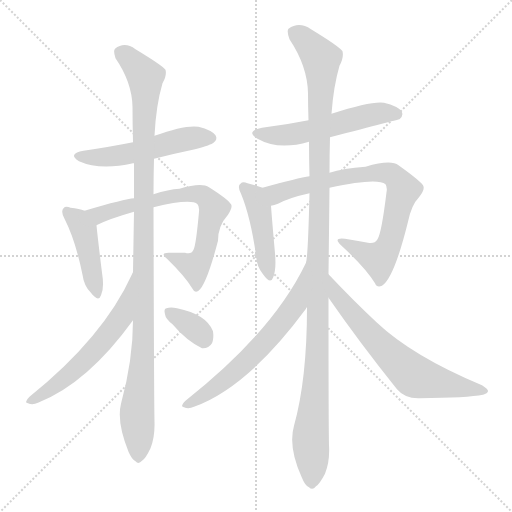
t = 0.00 s
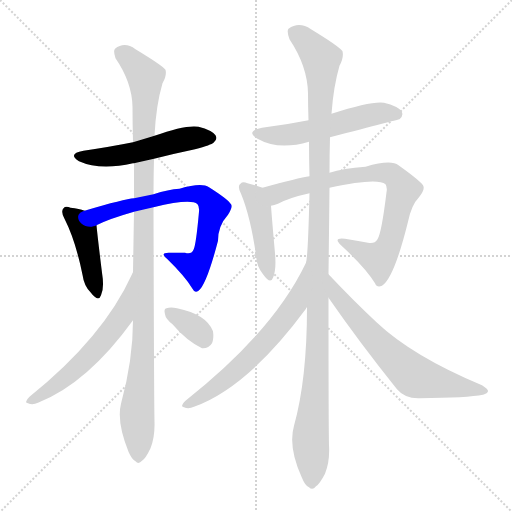
t = 1.97 s
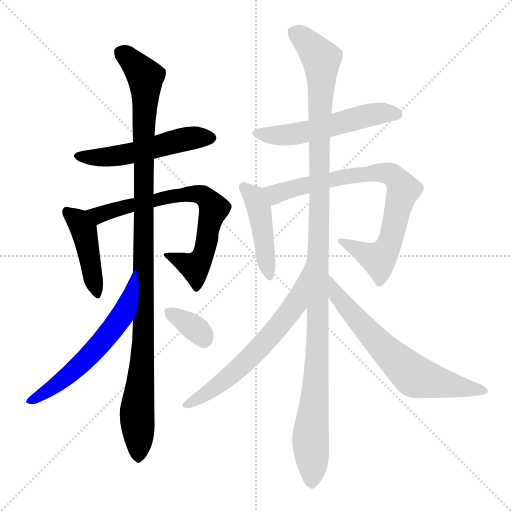
t = 3.93 s
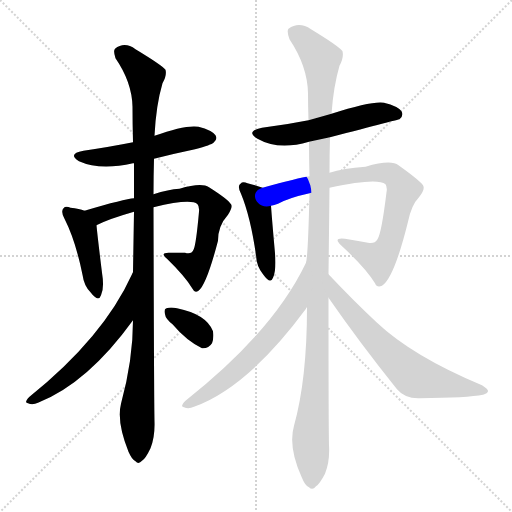
t = 5.90 s
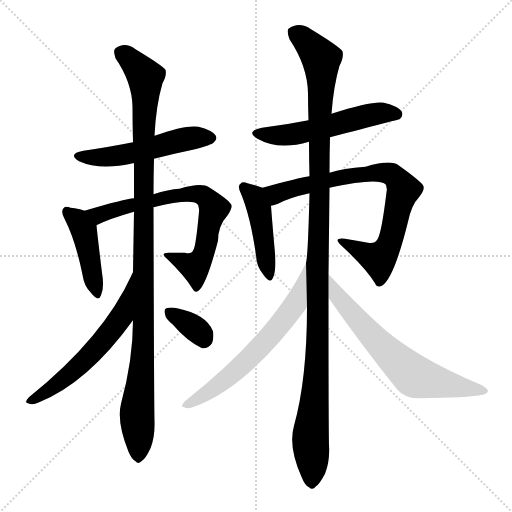
t = 7.86 s
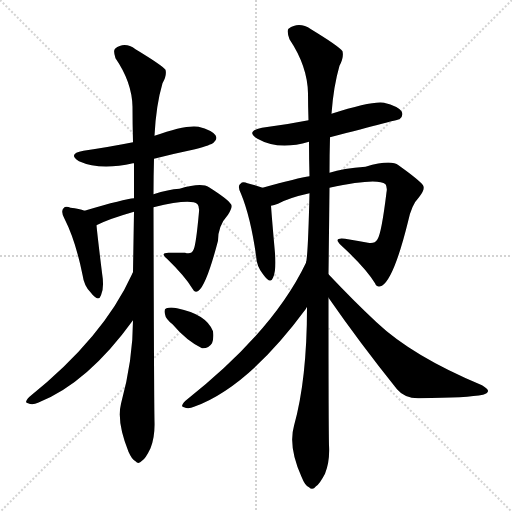
t = 9.83 s

The animated SVG that drew these frames (rendered in a browser with its animation timeline set to each time). Animation: 12 CSS @keyframes rules; one cycle of 9.83 s.

<svg version="1.1" viewBox="0 0 1024 1024" xmlns="http://www.w3.org/2000/svg">
  <g stroke="lightgray" stroke-dasharray="1,1" stroke-width="1" transform="scale(4, 4)">
    <line x1="0" y1="0" x2="256" y2="256"></line>
    <line x1="256" y1="0" x2="0" y2="256"></line>
    <line x1="128" y1="0" x2="128" y2="256"></line>
    <line x1="0" y1="128" x2="256" y2="128"></line>
  </g>
<g transform="scale(1, -1) translate(0, -900)">
   <style type="text/css">
    @keyframes keyframes0 {
      from {
       stroke: blue;
       stroke-dashoffset: 521;
       stroke-width: 128;
       }
       63% {
       animation-timing-function: step-end;
       stroke: blue;
       stroke-dashoffset: 0;
       stroke-width: 128;
       }
       to {
       stroke: black;
       stroke-width: 1024;
       }
       }
       #make-me-a-hanzi-animation-0 {
         animation: keyframes0 0.673991s both;
         animation-delay: 0.000000s;
         animation-timing-function: linear;
       }
    @keyframes keyframes1 {
      from {
       stroke: blue;
       stroke-dashoffset: 433;
       stroke-width: 128;
       }
       58% {
       animation-timing-function: step-end;
       stroke: blue;
       stroke-dashoffset: 0;
       stroke-width: 128;
       }
       to {
       stroke: black;
       stroke-width: 1024;
       }
       }
       #make-me-a-hanzi-animation-1 {
         animation: keyframes1 0.602376s both;
         animation-delay: 0.673991s;
         animation-timing-function: linear;
       }
    @keyframes keyframes2 {
      from {
       stroke: blue;
       stroke-dashoffset: 694;
       stroke-width: 128;
       }
       69% {
       animation-timing-function: step-end;
       stroke: blue;
       stroke-dashoffset: 0;
       stroke-width: 128;
       }
       to {
       stroke: black;
       stroke-width: 1024;
       }
       }
       #make-me-a-hanzi-animation-2 {
         animation: keyframes2 0.814779s both;
         animation-delay: 1.276367s;
         animation-timing-function: linear;
       }
    @keyframes keyframes3 {
      from {
       stroke: blue;
       stroke-dashoffset: 1082;
       stroke-width: 128;
       }
       78% {
       animation-timing-function: step-end;
       stroke: blue;
       stroke-dashoffset: 0;
       stroke-width: 128;
       }
       to {
       stroke: black;
       stroke-width: 1024;
       }
       }
       #make-me-a-hanzi-animation-3 {
         animation: keyframes3 1.130534s both;
         animation-delay: 2.091146s;
         animation-timing-function: linear;
       }
    @keyframes keyframes4 {
      from {
       stroke: blue;
       stroke-dashoffset: 578;
       stroke-width: 128;
       }
       65% {
       animation-timing-function: step-end;
       stroke: blue;
       stroke-dashoffset: 0;
       stroke-width: 128;
       }
       to {
       stroke: black;
       stroke-width: 1024;
       }
       }
       #make-me-a-hanzi-animation-4 {
         animation: keyframes4 0.720378s both;
         animation-delay: 3.221680s;
         animation-timing-function: linear;
       }
    @keyframes keyframes5 {
      from {
       stroke: blue;
       stroke-dashoffset: 343;
       stroke-width: 128;
       }
       53% {
       animation-timing-function: step-end;
       stroke: blue;
       stroke-dashoffset: 0;
       stroke-width: 128;
       }
       to {
       stroke: black;
       stroke-width: 1024;
       }
       }
       #make-me-a-hanzi-animation-5 {
         animation: keyframes5 0.529134s both;
         animation-delay: 3.942057s;
         animation-timing-function: linear;
       }
    @keyframes keyframes6 {
      from {
       stroke: blue;
       stroke-dashoffset: 540;
       stroke-width: 128;
       }
       64% {
       animation-timing-function: step-end;
       stroke: blue;
       stroke-dashoffset: 0;
       stroke-width: 128;
       }
       to {
       stroke: black;
       stroke-width: 1024;
       }
       }
       #make-me-a-hanzi-animation-6 {
         animation: keyframes6 0.689453s both;
         animation-delay: 4.471191s;
         animation-timing-function: linear;
       }
    @keyframes keyframes7 {
      from {
       stroke: blue;
       stroke-dashoffset: 443;
       stroke-width: 128;
       }
       59% {
       animation-timing-function: step-end;
       stroke: blue;
       stroke-dashoffset: 0;
       stroke-width: 128;
       }
       to {
       stroke: black;
       stroke-width: 1024;
       }
       }
       #make-me-a-hanzi-animation-7 {
         animation: keyframes7 0.610514s both;
         animation-delay: 5.160645s;
         animation-timing-function: linear;
       }
    @keyframes keyframes8 {
      from {
       stroke: blue;
       stroke-dashoffset: 770;
       stroke-width: 128;
       }
       71% {
       animation-timing-function: step-end;
       stroke: blue;
       stroke-dashoffset: 0;
       stroke-width: 128;
       }
       to {
       stroke: black;
       stroke-width: 1024;
       }
       }
       #make-me-a-hanzi-animation-8 {
         animation: keyframes8 0.876628s both;
         animation-delay: 5.771159s;
         animation-timing-function: linear;
       }
    @keyframes keyframes9 {
      from {
       stroke: blue;
       stroke-dashoffset: 1176;
       stroke-width: 128;
       }
       79% {
       animation-timing-function: step-end;
       stroke: blue;
       stroke-dashoffset: 0;
       stroke-width: 128;
       }
       to {
       stroke: black;
       stroke-width: 1024;
       }
       }
       #make-me-a-hanzi-animation-9 {
         animation: keyframes9 1.207031s both;
         animation-delay: 6.647786s;
         animation-timing-function: linear;
       }
    @keyframes keyframes10 {
      from {
       stroke: blue;
       stroke-dashoffset: 633;
       stroke-width: 128;
       }
       67% {
       animation-timing-function: step-end;
       stroke: blue;
       stroke-dashoffset: 0;
       stroke-width: 128;
       }
       to {
       stroke: black;
       stroke-width: 1024;
       }
       }
       #make-me-a-hanzi-animation-10 {
         animation: keyframes10 0.765137s both;
         animation-delay: 7.854818s;
         animation-timing-function: linear;
       }
    @keyframes keyframes11 {
      from {
       stroke: blue;
       stroke-dashoffset: 660;
       stroke-width: 128;
       }
       68% {
       animation-timing-function: step-end;
       stroke: blue;
       stroke-dashoffset: 0;
       stroke-width: 128;
       }
       to {
       stroke: black;
       stroke-width: 1024;
       }
       }
       #make-me-a-hanzi-animation-11 {
         animation: keyframes11 0.787109s both;
         animation-delay: 8.619954s;
         animation-timing-function: linear;
       }
</style>
<path d="M 308.0 582.5 Q 347.0 592.5 390.0 601.5 Q 423.0 610.5 427.0 614.5 Q 436.0 621.5 431.0 629.5 Q 424.0 639.5 397.0 646.5 Q 370.0 650.5 309.0 628.5 L 266.0 615.5 Q 221.0 606.5 167.0 598.5 Q 134.0 592.5 158.0 577.5 Q 200.0 558.5 266.0 573.5 L 268.0 573.5 L 308.0 582.5 Z" fill="lightgray"></path> 
<path d="M 169.0 478.5 Q 159.0 482.5 141.0 484.5 Q 131.0 488.5 127.0 483.5 Q 121.0 477.5 129.0 462.5 Q 151.0 419.5 165.0 350.5 Q 168.0 328.5 181.0 315.5 Q 197.0 294.5 202.0 309.5 Q 209.0 324.5 204.0 354.5 Q 195.0 427.5 193.0 449.5 C 191.0 471.5 191.0 471.5 169.0 478.5 Z" fill="lightgray"></path> 
<path d="M 307.0 485.5 Q 382.0 503.5 395.0 491.5 Q 399.0 487.5 398.0 476.5 Q 392.0 409.5 387.0 400.5 Q 383.0 390.5 370.0 394.5 Q 355.0 394.5 340.0 394.5 Q 318.0 395.5 334.0 382.5 Q 371.0 346.5 385.0 322.5 Q 389.0 313.5 397.0 318.5 Q 413.0 330.5 436.0 418.5 Q 436.0 448.5 456.0 470.5 Q 466.0 486.5 462.0 491.5 Q 456.0 501.5 418.0 525.5 Q 403.0 535.5 359.0 522.5 Q 337.0 521.5 307.0 511.5 L 268.0 503.5 Q 250.0 502.5 169.0 478.5 C 140.0 470.5 166.0 436.5 193.0 449.5 Q 193.0 450.5 195.0 450.5 Q 219.0 462.5 268.0 476.5 L 307.0 485.5 Z" fill="lightgray"></path> 
<path d="M 266.0 259.5 Q 266.0 180.5 242.0 92.5 Q 233.0 56.5 257.0 -3.5 Q 264.0 -19.5 271.0 -22.5 Q 277.0 -29.5 284.0 -21.5 Q 291.0 -17.5 301.0 3.5 Q 310.0 25.5 309.0 56.5 Q 308.0 102.5 307.0 485.5 L 307.0 511.5 Q 307.0 547.5 308.0 582.5 L 309.0 628.5 Q 312.0 689.5 325.0 733.5 Q 334.0 748.5 331.0 760.5 Q 324.0 769.5 271.0 801.5 Q 249.0 817.5 230.0 802.5 Q 226.0 798.5 231.0 783.5 Q 264.0 735.5 265.0 686.5 Q 265.0 652.5 266.0 615.5 L 268.0 573.5 Q 268.0 539.5 268.0 503.5 L 268.0 476.5 Q 267.0 418.5 266.0 355.5 L 266.0 259.5 Z" fill="lightgray"></path> 
<path d="M 266.0 355.5 Q 265.0 354.5 264.0 351.5 Q 207.0 225.5 59.0 106.5 Q 47.0 94.5 56.0 93.5 Q 65.0 89.5 76.0 94.5 Q 175.0 133.5 266.0 259.5 C 284.0 283.5 279.0 382.5 266.0 355.5 Z" fill="lightgray"></path> 
<path d="M 345.0 251.5 Q 373.0 218.5 404.0 203.5 Q 417.0 202.5 424.0 213.5 Q 428.0 223.5 426.0 237.5 Q 413.0 271.5 354.0 283.5 Q 341.0 286.5 333.0 283.5 Q 327.0 282.5 330.0 271.5 Q 331.0 262.5 345.0 251.5 Z" fill="lightgray"></path> 
<path d="M 660.0 625.5 Q 798.0 661.5 799.0 661.5 Q 808.0 668.5 803.0 677.5 Q 796.0 687.5 768.0 694.5 Q 744.0 698.5 663.0 672.5 L 617.0 659.5 Q 572.0 650.5 524.0 644.5 Q 490.0 637.5 515.0 622.5 Q 557.0 598.5 618.0 616.5 L 660.0 625.5 Z" fill="lightgray"></path> 
<path d="M 525.0 524.5 Q 515.0 528.5 495.0 533.5 Q 485.0 537.5 481.0 532.5 Q 474.0 528.5 482.0 512.5 Q 501.0 466.5 512.0 389.5 Q 513.0 367.5 526.0 351.5 Q 541.0 330.5 546.0 344.5 Q 553.0 360.5 550.0 393.5 Q 544.0 460.5 542.0 488.5 C 540.0 518.5 540.0 519.5 525.0 524.5 Z" fill="lightgray"></path> 
<path d="M 659.0 524.5 Q 755.0 545.5 771.0 531.5 Q 775.0 525.5 773.0 515.5 Q 763.0 433.5 755.0 421.5 Q 749.0 411.5 736.0 414.5 Q 714.0 418.5 690.0 422.5 Q 665.0 425.5 682.0 409.5 Q 731.0 364.5 750.0 333.5 Q 754.0 323.5 764.0 328.5 Q 788.0 343.5 816.0 456.5 Q 823.0 490.5 838.0 505.5 Q 851.0 521.5 846.0 529.5 Q 839.0 539.5 797.0 569.5 Q 782.0 581.5 731.0 566.5 Q 686.0 563.5 659.0 554.5 L 619.0 547.5 Q 597.0 544.5 525.0 524.5 C 496.0 516.5 513.0 479.5 542.0 488.5 Q 548.0 489.5 556.0 492.5 Q 578.0 504.5 619.0 513.5 L 659.0 524.5 Z" fill="lightgray"></path> 
<path d="M 657.0 351.5 Q 658.0 430.5 659.0 524.5 L 659.0 554.5 Q 659.0 590.5 660.0 625.5 L 663.0 672.5 Q 667.0 727.5 679.0 768.5 Q 688.0 784.5 685.0 797.5 Q 678.0 807.5 622.0 841.5 Q 598.0 857.5 577.0 842.5 Q 573.0 838.5 579.0 821.5 Q 615.0 767.5 616.0 713.5 Q 616.0 688.5 617.0 659.5 L 618.0 616.5 Q 618.0 583.5 619.0 547.5 L 619.0 513.5 Q 616.0 387.5 612.0 374.5 L 614.0 285.5 Q 614.0 141.5 588.0 48.5 Q 576.0 6.5 603.0 -53.5 Q 610.0 -71.5 618.0 -74.5 Q 625.0 -81.5 632.0 -72.5 Q 639.0 -68.5 650.0 -47.5 Q 660.0 -22.5 658.0 9.5 Q 657.0 49.5 657.0 304.5 L 657.0 351.5 Z" fill="lightgray"></path> 
<path d="M 612.0 374.5 Q 546.0 236.5 371.0 98.5 Q 359.0 86.5 368.0 85.5 Q 377.0 81.5 388.0 86.5 Q 496.0 125.5 612.0 282.5 Q 612.0 285.5 614.0 285.5 C 632.0 309.5 625.0 401.5 612.0 374.5 Z" fill="lightgray"></path> 
<path d="M 657.0 304.5 Q 718.0 216.5 794.0 121.5 Q 810.0 102.5 839.0 103.5 Q 936.0 104.5 966.0 110.5 Q 975.0 113.5 976.0 117.5 Q 977.0 121.5 964.0 129.5 Q 825.0 187.5 753.0 255.5 Q 707.0 298.5 657.0 351.5 C 636.0 373.5 640.0 329.5 657.0 304.5 Z" fill="lightgray"></path> 
      <clipPath id="make-me-a-hanzi-clip-0">
      <path d="M 308.0 582.5 Q 347.0 592.5 390.0 601.5 Q 423.0 610.5 427.0 614.5 Q 436.0 621.5 431.0 629.5 Q 424.0 639.5 397.0 646.5 Q 370.0 650.5 309.0 628.5 L 266.0 615.5 Q 221.0 606.5 167.0 598.5 Q 134.0 592.5 158.0 577.5 Q 200.0 558.5 266.0 573.5 L 268.0 573.5 L 308.0 582.5 Z" fill="lightgray"></path>
      </clipPath>
      <path clip-path="url(#make-me-a-hanzi-clip-0)" d="M 160.0 589.5 L 181.0 584.5 L 236.0 588.5 L 372.0 622.5 L 420.0 624.5 " fill="none" id="make-me-a-hanzi-animation-0" stroke-dasharray="393 786" stroke-linecap="round"></path>

      <clipPath id="make-me-a-hanzi-clip-1">
      <path d="M 169.0 478.5 Q 159.0 482.5 141.0 484.5 Q 131.0 488.5 127.0 483.5 Q 121.0 477.5 129.0 462.5 Q 151.0 419.5 165.0 350.5 Q 168.0 328.5 181.0 315.5 Q 197.0 294.5 202.0 309.5 Q 209.0 324.5 204.0 354.5 Q 195.0 427.5 193.0 449.5 C 191.0 471.5 191.0 471.5 169.0 478.5 Z" fill="lightgray"></path>
      </clipPath>
      <path clip-path="url(#make-me-a-hanzi-clip-1)" d="M 135.0 476.5 L 156.0 458.5 L 170.0 432.5 L 192.0 314.5 " fill="none" id="make-me-a-hanzi-animation-1" stroke-dasharray="305 610" stroke-linecap="round"></path>

      <clipPath id="make-me-a-hanzi-clip-2">
      <path d="M 307.0 485.5 Q 382.0 503.5 395.0 491.5 Q 399.0 487.5 398.0 476.5 Q 392.0 409.5 387.0 400.5 Q 383.0 390.5 370.0 394.5 Q 355.0 394.5 340.0 394.5 Q 318.0 395.5 334.0 382.5 Q 371.0 346.5 385.0 322.5 Q 389.0 313.5 397.0 318.5 Q 413.0 330.5 436.0 418.5 Q 436.0 448.5 456.0 470.5 Q 466.0 486.5 462.0 491.5 Q 456.0 501.5 418.0 525.5 Q 403.0 535.5 359.0 522.5 Q 337.0 521.5 307.0 511.5 L 268.0 503.5 Q 250.0 502.5 169.0 478.5 C 140.0 470.5 166.0 436.5 193.0 449.5 Q 193.0 450.5 195.0 450.5 Q 219.0 462.5 268.0 476.5 L 307.0 485.5 Z" fill="lightgray"></path>
      </clipPath>
      <path clip-path="url(#make-me-a-hanzi-clip-2)" d="M 180.0 479.5 L 198.0 469.5 L 331.0 505.5 L 390.0 512.5 L 406.0 508.5 L 428.0 482.5 L 407.0 390.5 L 389.0 365.5 L 348.0 383.5 " fill="none" id="make-me-a-hanzi-animation-2" stroke-dasharray="566 1132" stroke-linecap="round"></path>

      <clipPath id="make-me-a-hanzi-clip-3">
      <path d="M 266.0 259.5 Q 266.0 180.5 242.0 92.5 Q 233.0 56.5 257.0 -3.5 Q 264.0 -19.5 271.0 -22.5 Q 277.0 -29.5 284.0 -21.5 Q 291.0 -17.5 301.0 3.5 Q 310.0 25.5 309.0 56.5 Q 308.0 102.5 307.0 485.5 L 307.0 511.5 Q 307.0 547.5 308.0 582.5 L 309.0 628.5 Q 312.0 689.5 325.0 733.5 Q 334.0 748.5 331.0 760.5 Q 324.0 769.5 271.0 801.5 Q 249.0 817.5 230.0 802.5 Q 226.0 798.5 231.0 783.5 Q 264.0 735.5 265.0 686.5 Q 265.0 652.5 266.0 615.5 L 268.0 573.5 Q 268.0 539.5 268.0 503.5 L 268.0 476.5 Q 267.0 418.5 266.0 355.5 L 266.0 259.5 Z" fill="lightgray"></path>
      </clipPath>
      <path clip-path="url(#make-me-a-hanzi-clip-3)" d="M 241.0 795.5 L 268.0 774.5 L 290.0 746.5 L 291.0 735.5 L 288.0 257.5 L 274.0 80.5 L 277.0 -9.5 " fill="none" id="make-me-a-hanzi-animation-3" stroke-dasharray="954 1908" stroke-linecap="round"></path>

      <clipPath id="make-me-a-hanzi-clip-4">
      <path d="M 266.0 355.5 Q 265.0 354.5 264.0 351.5 Q 207.0 225.5 59.0 106.5 Q 47.0 94.5 56.0 93.5 Q 65.0 89.5 76.0 94.5 Q 175.0 133.5 266.0 259.5 C 284.0 283.5 279.0 382.5 266.0 355.5 Z" fill="lightgray"></path>
      </clipPath>
      <path clip-path="url(#make-me-a-hanzi-clip-4)" d="M 264.0 334.5 L 258.0 330.5 L 243.0 264.5 L 199.0 209.5 L 111.0 128.5 L 62.0 98.5 " fill="none" id="make-me-a-hanzi-animation-4" stroke-dasharray="450 900" stroke-linecap="round"></path>

      <clipPath id="make-me-a-hanzi-clip-5">
      <path d="M 345.0 251.5 Q 373.0 218.5 404.0 203.5 Q 417.0 202.5 424.0 213.5 Q 428.0 223.5 426.0 237.5 Q 413.0 271.5 354.0 283.5 Q 341.0 286.5 333.0 283.5 Q 327.0 282.5 330.0 271.5 Q 331.0 262.5 345.0 251.5 Z" fill="lightgray"></path>
      </clipPath>
      <path clip-path="url(#make-me-a-hanzi-clip-5)" d="M 339.0 275.5 L 383.0 248.5 L 407.0 222.5 " fill="none" id="make-me-a-hanzi-animation-5" stroke-dasharray="215 430" stroke-linecap="round"></path>

      <clipPath id="make-me-a-hanzi-clip-6">
      <path d="M 660.0 625.5 Q 798.0 661.5 799.0 661.5 Q 808.0 668.5 803.0 677.5 Q 796.0 687.5 768.0 694.5 Q 744.0 698.5 663.0 672.5 L 617.0 659.5 Q 572.0 650.5 524.0 644.5 Q 490.0 637.5 515.0 622.5 Q 557.0 598.5 618.0 616.5 L 660.0 625.5 Z" fill="lightgray"></path>
      </clipPath>
      <path clip-path="url(#make-me-a-hanzi-clip-6)" d="M 517.0 634.5 L 576.0 629.5 L 747.0 671.5 L 796.0 669.5 " fill="none" id="make-me-a-hanzi-animation-6" stroke-dasharray="412 824" stroke-linecap="round"></path>

      <clipPath id="make-me-a-hanzi-clip-7">
      <path d="M 525.0 524.5 Q 515.0 528.5 495.0 533.5 Q 485.0 537.5 481.0 532.5 Q 474.0 528.5 482.0 512.5 Q 501.0 466.5 512.0 389.5 Q 513.0 367.5 526.0 351.5 Q 541.0 330.5 546.0 344.5 Q 553.0 360.5 550.0 393.5 Q 544.0 460.5 542.0 488.5 C 540.0 518.5 540.0 519.5 525.0 524.5 Z" fill="lightgray"></path>
      </clipPath>
      <path clip-path="url(#make-me-a-hanzi-clip-7)" d="M 489.0 524.5 L 509.0 506.5 L 518.0 481.5 L 537.0 349.5 " fill="none" id="make-me-a-hanzi-animation-7" stroke-dasharray="315 630" stroke-linecap="round"></path>

      <clipPath id="make-me-a-hanzi-clip-8">
      <path d="M 659.0 524.5 Q 755.0 545.5 771.0 531.5 Q 775.0 525.5 773.0 515.5 Q 763.0 433.5 755.0 421.5 Q 749.0 411.5 736.0 414.5 Q 714.0 418.5 690.0 422.5 Q 665.0 425.5 682.0 409.5 Q 731.0 364.5 750.0 333.5 Q 754.0 323.5 764.0 328.5 Q 788.0 343.5 816.0 456.5 Q 823.0 490.5 838.0 505.5 Q 851.0 521.5 846.0 529.5 Q 839.0 539.5 797.0 569.5 Q 782.0 581.5 731.0 566.5 Q 686.0 563.5 659.0 554.5 L 619.0 547.5 Q 597.0 544.5 525.0 524.5 C 496.0 516.5 513.0 479.5 542.0 488.5 Q 548.0 489.5 556.0 492.5 Q 578.0 504.5 619.0 513.5 L 659.0 524.5 Z" fill="lightgray"></path>
      </clipPath>
      <path clip-path="url(#make-me-a-hanzi-clip-8)" d="M 536.0 522.5 L 552.0 511.5 L 680.0 545.5 L 744.0 554.5 L 774.0 554.5 L 793.0 544.5 L 806.0 518.5 L 778.0 408.5 L 768.0 393.5 L 758.0 381.5 L 695.0 410.5 " fill="none" id="make-me-a-hanzi-animation-8" stroke-dasharray="642 1284" stroke-linecap="round"></path>

      <clipPath id="make-me-a-hanzi-clip-9">
      <path d="M 657.0 351.5 Q 658.0 430.5 659.0 524.5 L 659.0 554.5 Q 659.0 590.5 660.0 625.5 L 663.0 672.5 Q 667.0 727.5 679.0 768.5 Q 688.0 784.5 685.0 797.5 Q 678.0 807.5 622.0 841.5 Q 598.0 857.5 577.0 842.5 Q 573.0 838.5 579.0 821.5 Q 615.0 767.5 616.0 713.5 Q 616.0 688.5 617.0 659.5 L 618.0 616.5 Q 618.0 583.5 619.0 547.5 L 619.0 513.5 Q 616.0 387.5 612.0 374.5 L 614.0 285.5 Q 614.0 141.5 588.0 48.5 Q 576.0 6.5 603.0 -53.5 Q 610.0 -71.5 618.0 -74.5 Q 625.0 -81.5 632.0 -72.5 Q 639.0 -68.5 650.0 -47.5 Q 660.0 -22.5 658.0 9.5 Q 657.0 49.5 657.0 304.5 L 657.0 351.5 Z" fill="lightgray"></path>
      </clipPath>
      <path clip-path="url(#make-me-a-hanzi-clip-9)" d="M 588.0 836.5 L 618.0 812.5 L 642.0 782.5 L 636.0 217.5 L 621.0 31.5 L 623.0 -60.5 " fill="none" id="make-me-a-hanzi-animation-9" stroke-dasharray="1048 2096" stroke-linecap="round"></path>

      <clipPath id="make-me-a-hanzi-clip-10">
      <path d="M 612.0 374.5 Q 546.0 236.5 371.0 98.5 Q 359.0 86.5 368.0 85.5 Q 377.0 81.5 388.0 86.5 Q 496.0 125.5 612.0 282.5 Q 612.0 285.5 614.0 285.5 C 632.0 309.5 625.0 401.5 612.0 374.5 Z" fill="lightgray"></path>
      </clipPath>
      <path clip-path="url(#make-me-a-hanzi-clip-10)" d="M 612.0 367.5 L 589.0 287.5 L 542.0 228.5 L 452.0 141.5 L 374.0 90.5 " fill="none" id="make-me-a-hanzi-animation-10" stroke-dasharray="505 1010" stroke-linecap="round"></path>

      <clipPath id="make-me-a-hanzi-clip-11">
      <path d="M 657.0 304.5 Q 718.0 216.5 794.0 121.5 Q 810.0 102.5 839.0 103.5 Q 936.0 104.5 966.0 110.5 Q 975.0 113.5 976.0 117.5 Q 977.0 121.5 964.0 129.5 Q 825.0 187.5 753.0 255.5 Q 707.0 298.5 657.0 351.5 C 636.0 373.5 640.0 329.5 657.0 304.5 Z" fill="lightgray"></path>
      </clipPath>
      <path clip-path="url(#make-me-a-hanzi-clip-11)" d="M 660.0 343.5 L 675.0 308.5 L 712.0 263.5 L 821.0 153.5 L 850.0 140.5 L 969.0 117.5 " fill="none" id="make-me-a-hanzi-animation-11" stroke-dasharray="532 1064" stroke-linecap="round"></path>

</g>
</svg>
